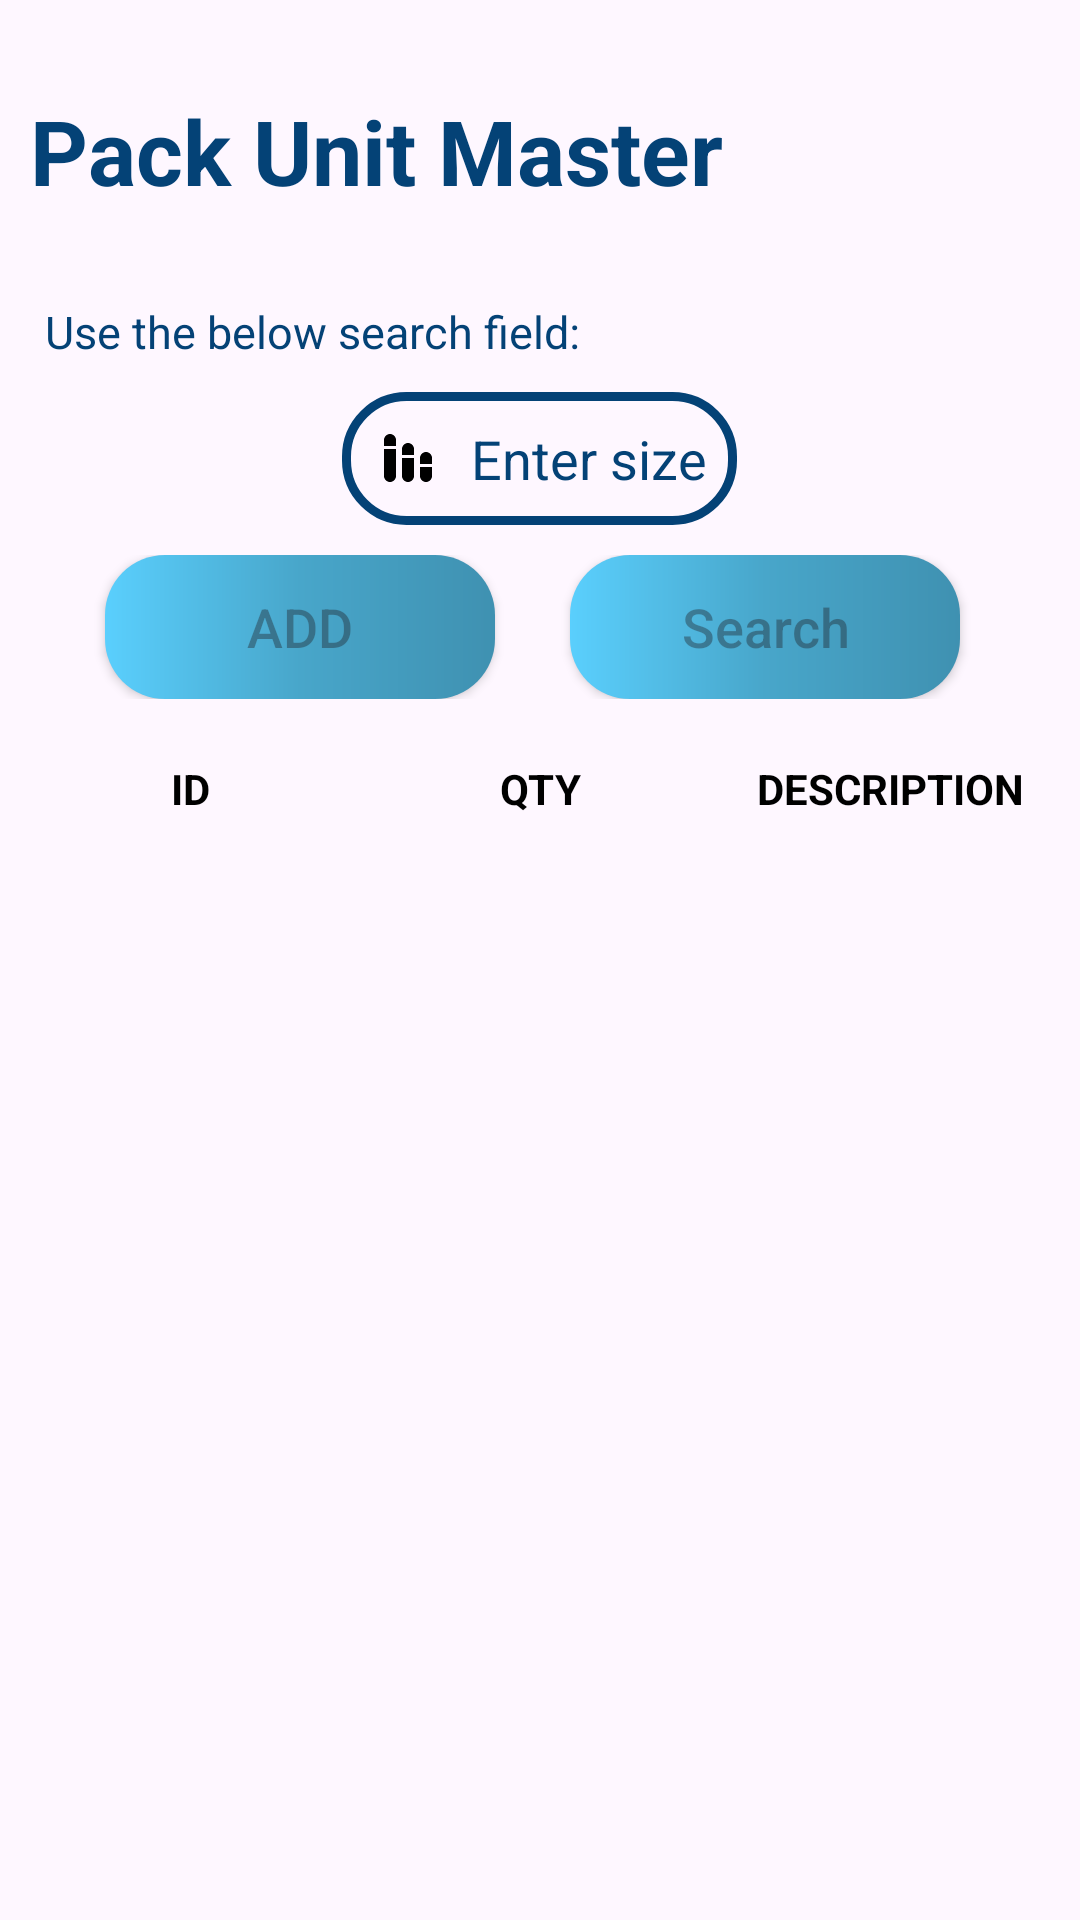

Android layout source for this screen:
<!-- AndroidManifest.xml: application theme Theme.Crm_loginpage -->
<!-- res/layout/packu_frag.xml -->
<?xml version="1.0" encoding="utf-8"?>
<RelativeLayout xmlns:app="http://schemas.android.com/apk/res-auto"
    xmlns:tools="http://schemas.android.com/tools"
    android:layout_width="match_parent"
    android:layout_height="wrap_content"

    xmlns:android="http://schemas.android.com/apk/res/android">
    <LinearLayout
        android:layout_width="match_parent"
        android:layout_height="wrap_content"
        android:background="@drawable/lightbg"
        android:orientation="vertical"
        tools:context=".activty_classes.packfrag">


        <TextView
            android:layout_width="350dp"
            android:layout_marginLeft="10dp"
            android:textStyle="bold"
            android:layout_height="wrap_content"
            android:text="Pack Unit Master"
            android:layout_marginTop="30dp"
            android:textColor="@color/caveo"
            android:textSize="30sp" />

        <TextView
            android:layout_width="350dp"
            android:layout_marginLeft="15dp"
            android:layout_height="wrap_content"
            android:text="Use the below search field:"
            android:layout_marginTop="30dp"
            android:textColor="@color/caveo"
            android:textSize="15sp" />

        <LinearLayout
            android:layout_width="wrap_content"
            android:layout_height="wrap_content"
            android:layout_gravity="center"
            android:layout_marginTop="10dp"
            android:orientation="horizontal">

            <EditText
                android:id="@+id/packusize"
                android:layout_width="match_parent"
                android:layout_height="wrap_content"
                android:layout_gravity="center"
                android:layout_weight="0.5"
                android:background="@drawable/custom_edittext"
                android:drawableLeft="@drawable/packu_icon"
                android:drawablePadding="9dp"
                android:hint="Enter size"
                android:inputType="number"
                android:padding="10dp"
                android:textColor="@color/caveo"
                android:textColorHint="@color/caveo" />
        </LinearLayout>
    <LinearLayout
        android:layout_width="wrap_content"
        android:layout_height="wrap_content"
        android:layout_marginTop="10dp"
        android:layout_gravity="center"
        android:orientation="horizontal">
        <androidx.appcompat.widget.AppCompatButton
            android:id="@+id/packu_newsize"
            android:layout_width="130dp"
            android:layout_height="wrap_content"
            android:layout_marginLeft="10dp"
            android:layout_marginRight="15dp"
            android:background="@drawable/gradcav"
            android:hint="ADD"
            android:textSize="18sp" />

        <androidx.appcompat.widget.AppCompatButton
            android:id="@+id/packuview"
            android:layout_width="130dp"
            android:layout_height="wrap_content"
            android:layout_marginLeft="10dp"
            android:layout_marginRight="15dp"
            android:background="@drawable/gradcav"
            android:hint="Search"
            android:textSize="18sp" />
    </LinearLayout>
        <LinearLayout
            android:orientation="horizontal"
            android:layout_marginTop="15dp"
            android:layout_gravity="center"
            android:layout_width="350dp"
            android:layout_height="wrap_content">

            <TextView
                android:id="@+id/lv1"
                android:textStyle="bold"
                android:textColor="@color/black"
                android:layout_width="0dp"
                android:layout_height="30dp"
                android:gravity="center"
                android:layout_weight="1"
                android:text="ID"
                android:textAlignment="center" />


            <TextView
                android:id="@+id/lv2"
                android:layout_weight="1"
                android:layout_width="0dp"
                android:textColor="@color/black"
                android:gravity="center"
                android:layout_height="30dp"
                android:textStyle="bold"
                android:text="QTY"
                android:textAlignment="center" />

            <TextView
                android:id="@+id/lv3"
                android:layout_weight="1"
                android:textStyle="bold"
                android:layout_width="0dp"
                android:textColor="@color/black"
                android:gravity="center"
                android:layout_height="30dp"
                android:text="DESCRIPTION"
                android:textAlignment="center" />
        </LinearLayout>
        <ListView
            android:layout_width="350dp"
            android:layout_height="wrap_content"
            android:layout_gravity="center"
            android:id="@+id/lv_packu"/>
    </LinearLayout>


</RelativeLayout>
<!-- resources referenced by this layout -->
<resources>
  <color name="black">#FF000000</color>
  <color name="caveo">#044276 </color>
  <!-- drawable custom_edittext (drawable) -->
  <?xml version="1.0" encoding="utf-8"?>
  <shape xmlns:android="http://schemas.android.com/apk/res/android">
  
  
      <stroke
          android:width="3dp"
          android:color="@color/caveo"/>
      <corners
          android:radius="20dp" />
  </shape>
  <!-- drawable gradcav (drawable) -->
  <?xml version="1.0" encoding="utf-8"?>
  <shape xmlns:android="http://schemas.android.com/apk/res/android">
  
      <corners
          android:radius="20dp" />
      <gradient
          android:startColor="#5acffd"
          android:centerColor="#48a6ca"
          android:endColor="#3f91b1"
          android:angle="360" />
  </shape>
  <!-- drawable packu_icon (drawable) -->
  <vector android:height="24dp" android:tint="#000000"
      android:viewportHeight="24" android:viewportWidth="24"
      android:width="24dp" xmlns:android="http://schemas.android.com/apk/res/android">
      <path android:fillColor="@android:color/white" android:pathData="M6,20L6,20c1.1,0 2,-0.9 2,-2V9H4v9C4,19.1 4.9,20 6,20z"/>
      <path android:fillColor="@android:color/white" android:pathData="M4,8h4V6c0,-1.1 -0.9,-2 -2,-2h0C4.9,4 4,4.9 4,6V8z"/>
      <path android:fillColor="@android:color/white" android:pathData="M10,11h4V9c0,-1.1 -0.9,-2 -2,-2h0c-1.1,0 -2,0.9 -2,2V11z"/>
      <path android:fillColor="@android:color/white" android:pathData="M16,12v2h4v-2c0,-1.1 -0.9,-2 -2,-2h0C16.9,10 16,10.9 16,12z"/>
      <path android:fillColor="@android:color/white" android:pathData="M18,20L18,20c1.1,0 2,-0.9 2,-2v-3h-4v3C16,19.1 16.9,20 18,20z"/>
      <path android:fillColor="@android:color/white" android:pathData="M12,20L12,20c1.1,0 2,-0.9 2,-2v-6h-4v6C10,19.1 10.9,20 12,20z"/>
  </vector>
  <style name="Theme.Crm_loginpage" parent="Base.Theme.Crm_loginpage" />
  <style name="Base.Theme.Crm_loginpage" parent="Theme.Material3.DayNight.NoActionBar">
          
          <item name="android:forceDarkAllowed">false</item>
          
      </style>
</resources>
